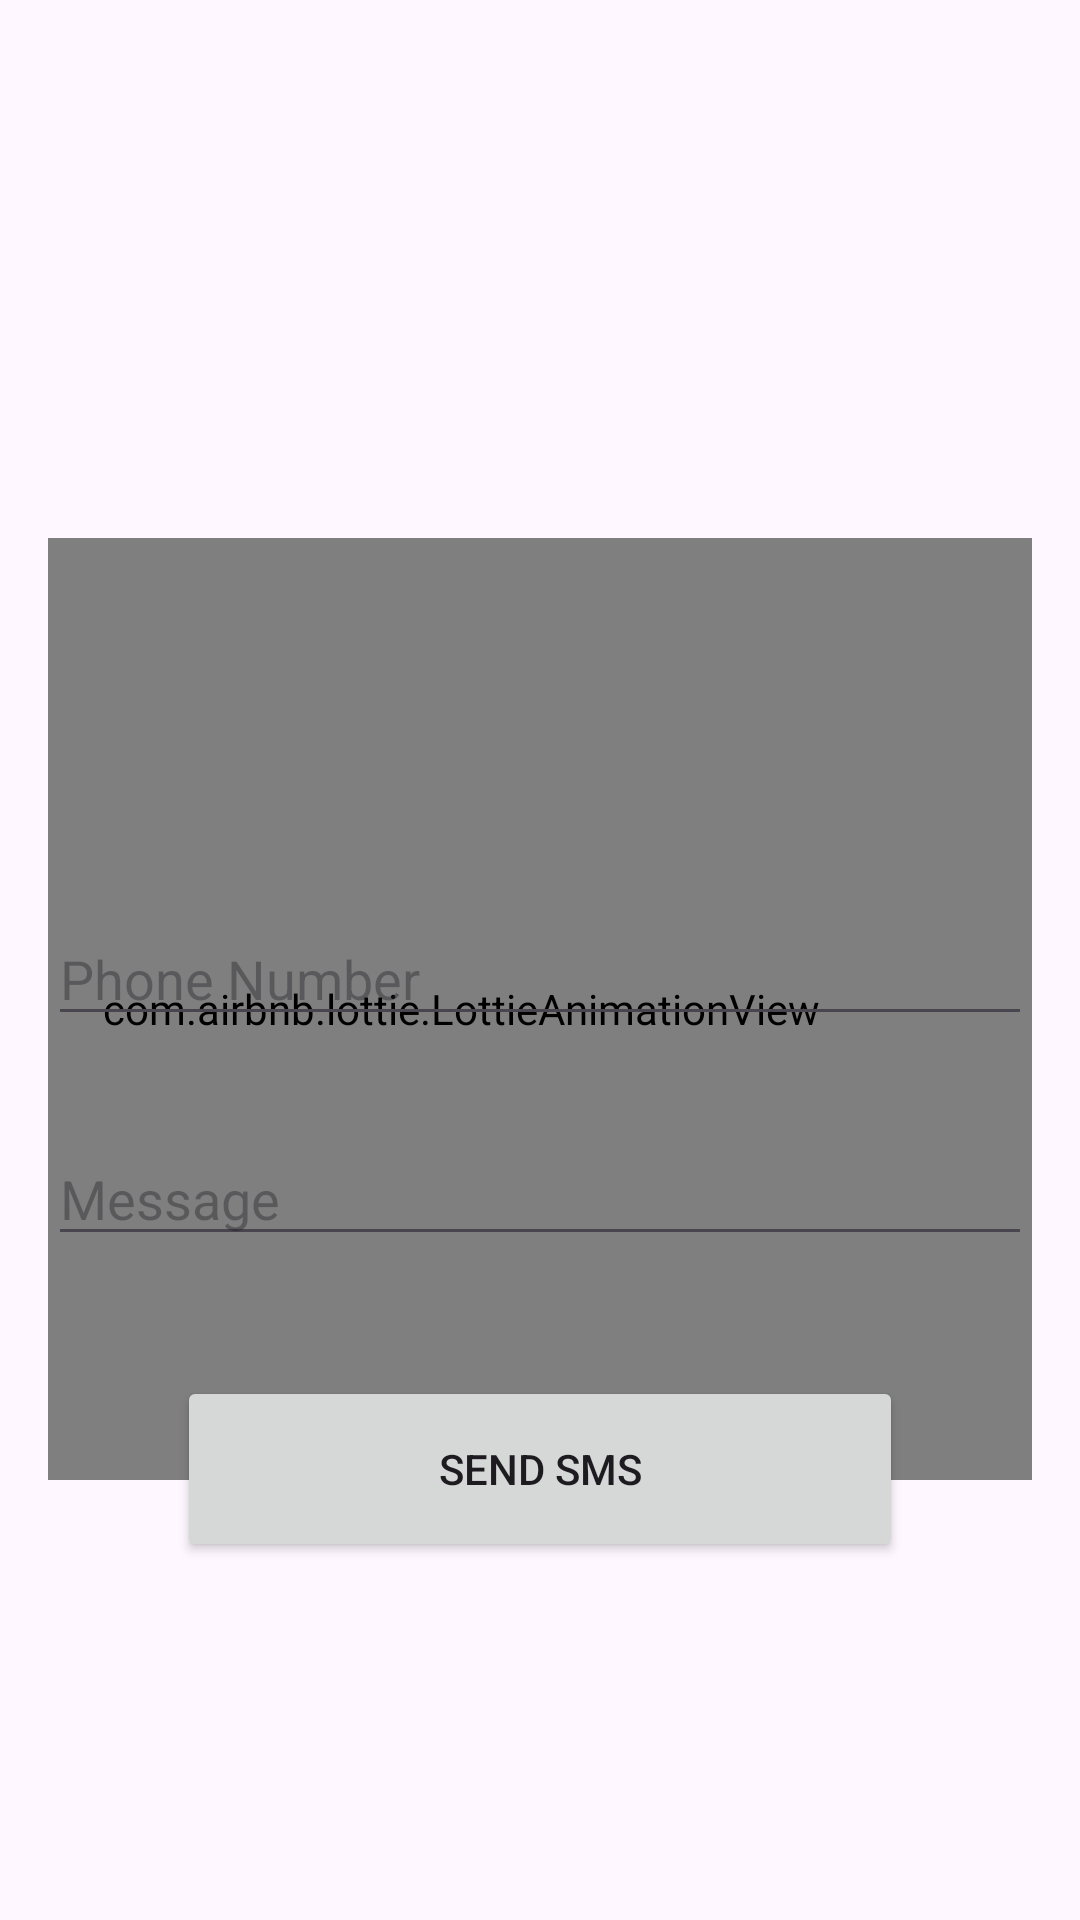

Produce the Android XML layout that renders to this screen, including the resource entries it uses.
<!-- AndroidManifest.xml: application theme Theme.Sb -->
<!-- res/layout/activity_sms.xml -->
<?xml version="1.0" encoding="utf-8"?>
<androidx.constraintlayout.widget.ConstraintLayout xmlns:android="http://schemas.android.com/apk/res/android"
    xmlns:app="http://schemas.android.com/apk/res-auto"
    xmlns:tools="http://schemas.android.com/tools"
    android:layout_width="match_parent"
    android:layout_height="match_parent"
    android:padding="16dp">


    <com.airbnb.lottie.LottieAnimationView
        android:id="@+id/message"
        android:layout_width="381dp"
        android:layout_height="314dp"
        app:layout_constraintBottom_toBottomOf="parent"
        app:layout_constraintEnd_toEndOf="parent"
        app:layout_constraintHorizontal_bias="1.0"
        app:layout_constraintStart_toStartOf="parent"
        app:layout_constraintTop_toTopOf="parent"
        app:layout_constraintVertical_bias="0.555"
        app:lottie_autoPlay="true"
        app:lottie_loop="false"
        app:lottie_rawRes="@raw/message" />

    <EditText
        android:id="@+id/phone_number_edit_text"
        android:layout_width="0dp"
        android:layout_height="wrap_content"
        android:layout_marginTop="288dp"
        android:hint="Phone Number"
        android:inputType="phone"
        app:layout_constraintEnd_toEndOf="parent"
        app:layout_constraintHorizontal_bias="0.0"
        app:layout_constraintStart_toStartOf="parent"
        app:layout_constraintTop_toTopOf="parent" />

    <EditText
        android:id="@+id/message_edit_text"
        android:layout_width="0dp"
        android:layout_height="wrap_content"
        android:layout_marginTop="32dp"
        android:hint="Message"
        android:inputType="textMultiLine"
        app:layout_constraintEnd_toEndOf="parent"
        app:layout_constraintHorizontal_bias="0.0"
        app:layout_constraintStart_toStartOf="parent"
        app:layout_constraintTop_toBottomOf="@id/phone_number_edit_text" />

    <Button
        android:id="@+id/send_sms_button"
        android:layout_width="242dp"
        android:layout_height="62dp"
        android:layout_marginTop="40dp"
        android:text="Send SMS"
        app:layout_constraintBottom_toBottomOf="parent"
        app:layout_constraintEnd_toEndOf="parent"
        app:layout_constraintStart_toStartOf="parent"
        app:layout_constraintTop_toBottomOf="@+id/message_edit_text"
        app:layout_constraintVertical_bias="0.0" />

</androidx.constraintlayout.widget.ConstraintLayout>
<!-- resources referenced by this layout -->
<resources>
  <style name="Theme.Sb" parent="Base.Theme.Sb" />
  <style name="Base.Theme.Sb" parent="Theme.Material3.DayNight.NoActionBar">
          
          
          <item name="colorPrimary">@color/purple</item>
          <item name="colorPrimaryVariant">@color/purple</item>
      </style>
  <color name="purple">#821FE7</color>
</resources>
